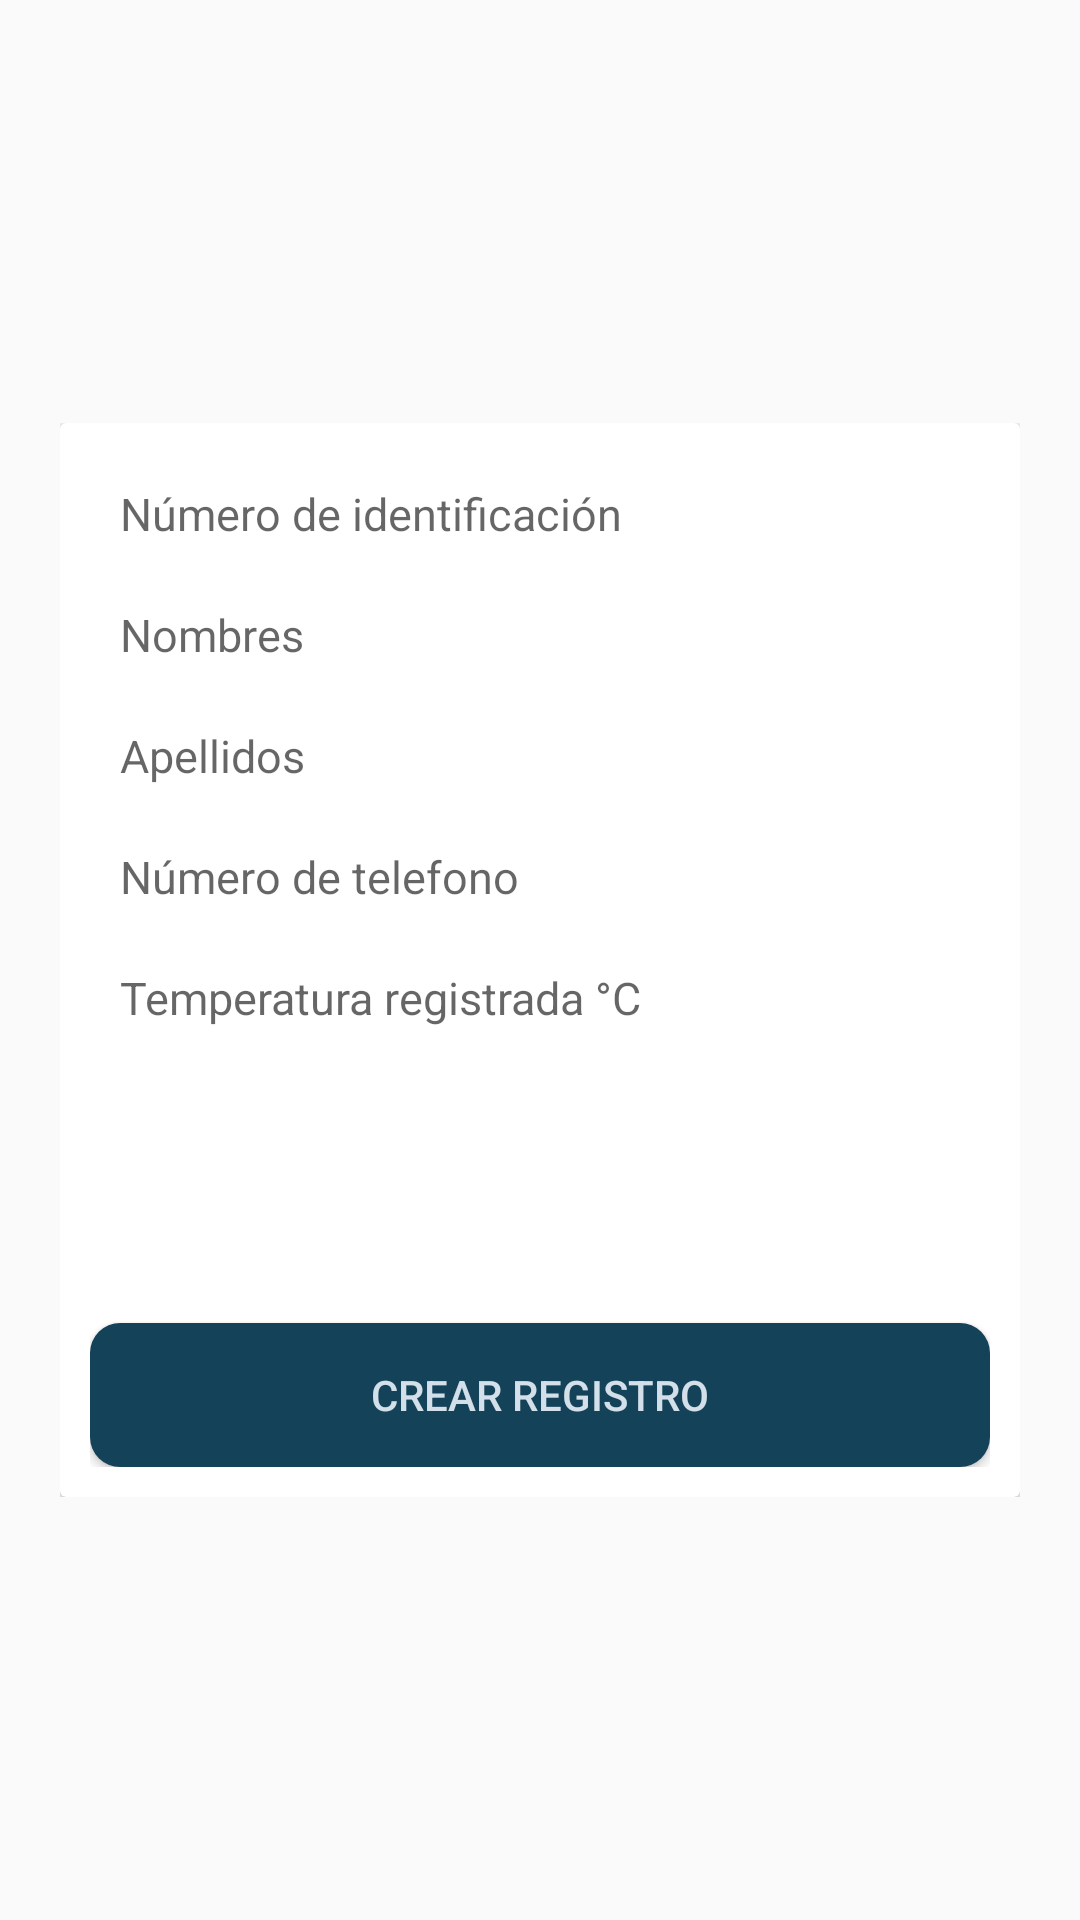

This screen was rendered from an Android layout file. Write that file and the resources it references.
<!-- AndroidManifest.xml: application theme Theme.AppCompat.Light.NoActionBar -->
<!-- res/layout/register_person_fragment.xml -->
<?xml version="1.0" encoding="utf-8"?>
<layout xmlns:android="http://schemas.android.com/apk/res/android"
    xmlns:tools="http://schemas.android.com/tools">

    <data>
        <variable
            name="viewModel"
            type="com.miapp.controlpersonas_kotlin.home.registerperson.viewmodel.RegisterPersonViewModel" />
    </data>

    <androidx.coordinatorlayout.widget.CoordinatorLayout
        android:layout_width="match_parent"
        android:layout_height="match_parent"
        tools:context=".home.registerperson.view.RegisterPersonFragment">

        <RelativeLayout
            android:layout_width="match_parent"
            android:layout_height="wrap_content"
            android:layout_gravity="center">

            <ScrollView
                android:layout_width="match_parent"
                android:layout_height="wrap_content">

                <LinearLayout
                    android:layout_width="match_parent"
                    android:layout_height="match_parent"
                    android:orientation="vertical"
                    android:padding="@dimen/margin"
                    android:gravity="center">
                    
                    <FrameLayout
                        android:layout_width="match_parent"
                        android:layout_height="match_parent">

                        <LinearLayout
                            android:layout_width="match_parent"
                            android:layout_height="wrap_content"
                            android:layout_gravity="center"
                            android:background="@drawable/border_row"
                            android:gravity="center"
                            android:orientation="vertical">

                            <androidx.cardview.widget.CardView
                                android:layout_width="match_parent"
                                android:layout_height="match_parent"
                                cardCornerRadius="@dimen/cardCornerRadius"
                                cardElevation="@dimen/cardElevation">

                                <LinearLayout
                                    android:layout_width="match_parent"
                                    android:layout_height="match_parent"
                                    android:orientation="vertical"
                                    android:background="@drawable/shape_parrafo"
                                    android:padding="@dimen/margin10dp">

                                    <FrameLayout
                                        android:layout_width="match_parent"
                                        android:layout_height="@dimen/linearLayoutFormularySize"
                                        android:orientation="vertical">

                                        <ImageView
                                            android:layout_width="match_parent"
                                            android:layout_height="match_parent"
                                            android:src="@drawable/loginimage"
                                            android:scaleType="centerCrop" />

                                        <FrameLayout
                                            android:layout_width="match_parent"
                                            android:layout_height="match_parent">

                                            <LinearLayout
                                                android:layout_width="match_parent"
                                                android:layout_height="match_parent"
                                                android:orientation="vertical">

                                                <EditText
                                                    android:id="@+id/editTextRegistroIdentificacion"
                                                    android:layout_width="match_parent"
                                                    android:layout_height="wrap_content"
                                                    android:layout_marginBottom="10dp"
                                                    android:ems="10"
                                                    android:hint="@string/identificationHint"
                                                    android:importantForAutofill="no"
                                                    android:inputType="number"
                                                    android:text="@string/editTextConsultaIdentificacion"
                                                    android:textSize="@dimen/formularyTextSize"
                                                    android:layout_margin="@dimen/margin10dp"
                                                    android:background="@color/white"
                                                    android:drawableStart="@drawable/ic_editable_field"/>

                                                <EditText
                                                    android:id="@+id/editTextRegistroNombres"
                                                    android:layout_width="match_parent"
                                                    android:layout_height="wrap_content"
                                                    android:layout_marginBottom="10dp"
                                                    android:ems="10"
                                                    android:hint="@string/namesHint"
                                                    android:importantForAutofill="no"
                                                    android:inputType="textPersonName"
                                                    android:text="@string/editTextConsultaNombres"
                                                    android:layout_margin="@dimen/margin10dp"
                                                    android:background="@color/white"
                                                    android:textSize="@dimen/formularyTextSize"
                                                    android:drawableStart="@drawable/ic_editable_field"/>

                                                <EditText
                                                    android:id="@+id/editTextRegistroApellidos"
                                                    android:layout_width="match_parent"
                                                    android:layout_height="wrap_content"
                                                    android:layout_marginBottom="10dp"
                                                    android:ems="10"
                                                    android:hint="@string/surnamesHint"
                                                    android:importantForAutofill="no"
                                                    android:inputType="textPersonName"
                                                    android:text="@string/editTextConsultaApellidos"
                                                    android:textSize="@dimen/formularyTextSize"
                                                    android:layout_margin="@dimen/margin10dp"
                                                    android:background="@color/white"
                                                    android:drawableStart="@drawable/ic_editable_field"/>

                                                <EditText
                                                    android:id="@+id/editTextRegistroTelefono"
                                                    android:layout_width="match_parent"
                                                    android:layout_height="wrap_content"
                                                    android:layout_marginBottom="10dp"
                                                    android:ems="10"
                                                    android:hint="@string/phoneHint"
                                                    android:importantForAutofill="no"
                                                    android:inputType="phone"
                                                    android:text="@string/editTextConsultaTelefono"
                                                    android:textSize="@dimen/formularyTextSize"
                                                    android:layout_margin="@dimen/margin10dp"
                                                    android:background="@color/white"
                                                    android:drawableStart="@drawable/ic_editable_field"/>

                                                <EditText
                                                    android:id="@+id/editTextRegistroTemperatura"
                                                    android:layout_width="match_parent"
                                                    android:layout_height="wrap_content"
                                                    android:layout_marginBottom="10dp"
                                                    android:ems="10"
                                                    android:hint="@string/temperatureHint"
                                                    android:importantForAutofill="no"
                                                    android:inputType="numberDecimal"
                                                    android:textSize="@dimen/formularyTextSize"
                                                    android:layout_margin="@dimen/margin10dp"
                                                    android:background="@color/white"
                                                    android:drawableStart="@drawable/ic_editable_field"/>

                                                <Spinner
                                                    android:visibility="invisible"
                                                    android:id="@+id/spinnerConsultaRol"
                                                    android:layout_width="match_parent"
                                                    android:layout_height="@dimen/margin"
                                                    android:layout_marginBottom="10dp"
                                                    android:layout_margin="@dimen/margin10dp"
                                                    android:background="@color/white" />

                                            </LinearLayout>

                                        </FrameLayout>

                                    </FrameLayout>

                                    <Button
                                        android:id="@+id/botonRegistrar"
                                        android:layout_width="match_parent"
                                        android:layout_height="wrap_content"
                                        android:background="@drawable/button_rounded"
                                        android:backgroundTint="#144359"
                                        android:text="@string/botonCrearRegistro"
                                        android:textColor="#d3e0ea"
                                        android:layout_marginTop="@dimen/margin"
                                        android:onClick="@{ () -> viewModel.onButtonLoginClicked()}"/>

                                </LinearLayout>

                            </androidx.cardview.widget.CardView>

                        </LinearLayout>

                    </FrameLayout>

                </LinearLayout>

            </ScrollView>

        </RelativeLayout>

    </androidx.coordinatorlayout.widget.CoordinatorLayout>
</layout>
<!-- resources referenced by this layout -->
<resources>
  <color name="white">#FFFFFFFF</color>
  <dimen name="cardCornerRadius">10dp</dimen>
  <dimen name="cardElevation">4dp</dimen>
  <dimen name="formularyTextSize">15sp</dimen>
  <dimen name="linearLayoutFormularySize">270dp</dimen>
  <dimen name="margin">20dp</dimen>
  <dimen name="margin10dp">10dp</dimen>
  <!-- drawable border_row (drawable) -->
  <?xml version="1.0" encoding="utf-8"?>
  <shape xmlns:android="http://schemas.android.com/apk/res/android">
      <corners android:radius="10dp"/>
      <solid android:color="@color/Azul_Claro"/>
  </shape>
  <!-- drawable button_rounded (drawable) -->
  <?xml version="1.0" encoding="utf-8"?>
  <shape xmlns:android="http://schemas.android.com/apk/res/android">
      <corners android:radius="10dp"/>
      <solid android:color="@color/Azul_Oscuro"/>
  </shape>
  <string name="botonCrearRegistro">CREAR REGISTRO</string>string&gt;
  <string name="editTextConsultaApellidos" />string&gt;
  <string name="editTextConsultaIdentificacion" />string&gt;
  <string name="editTextConsultaNombres" />string&gt;
  <string name="editTextConsultaTelefono" />string&gt;
  <string name="identificationHint">Número de identificación</string>
  <string name="namesHint">Nombres</string>
  <string name="phoneHint">Número de telefono</string>
  <string name="surnamesHint">Apellidos</string>
  <string name="temperatureHint">Temperatura registrada °C</string>
  <color name="Azul_Claro">#d3e0ea</color>
  <color name="Azul_Oscuro">#144359</color>
</resources>
